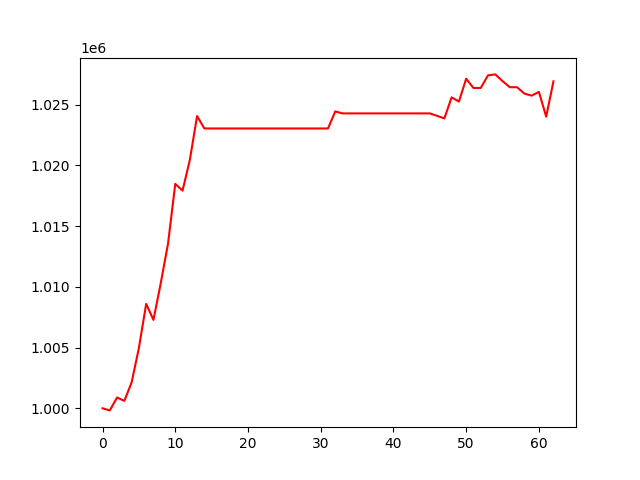

Source data for this figure (header and first rows):
, 0
0, 1000000
1, 999829
2, 1000891
3, 1000615
4, 1002136
5, 1004976
6, 1008598
7, 1007283
8, 1010290
9, 1013547
10, 1018481
11, 1017926
12, 1020443
13, 1024069
14, 1023045
15, 1023045
16, 1023045
17, 1023045
18, 1023045
19, 1023045
20, 1023045
21, 1023045
22, 1023045
23, 1023045
24, 1023045
25, 1023045
26, 1023045
27, 1023045
28, 1023045
29, 1023045
30, 1023045
31, 1023045
32, 1024450
33, 1024286
34, 1024286
35, 1024286
36, 1024286
37, 1024286
38, 1024286
39, 1024286
40, 1024286
41, 1024286
42, 1024286
43, 1024286
44, 1024286
45, 1024286
46, 1024084
47, 1023875
48, 1025607
49, 1025258
50, 1027138
51, 1026379
52, 1026379
53, 1027419
54, 1027496
55, 1026943
56, 1026443
57, 1026443
58, 1025919
59, 1025748
... 3 more rows
